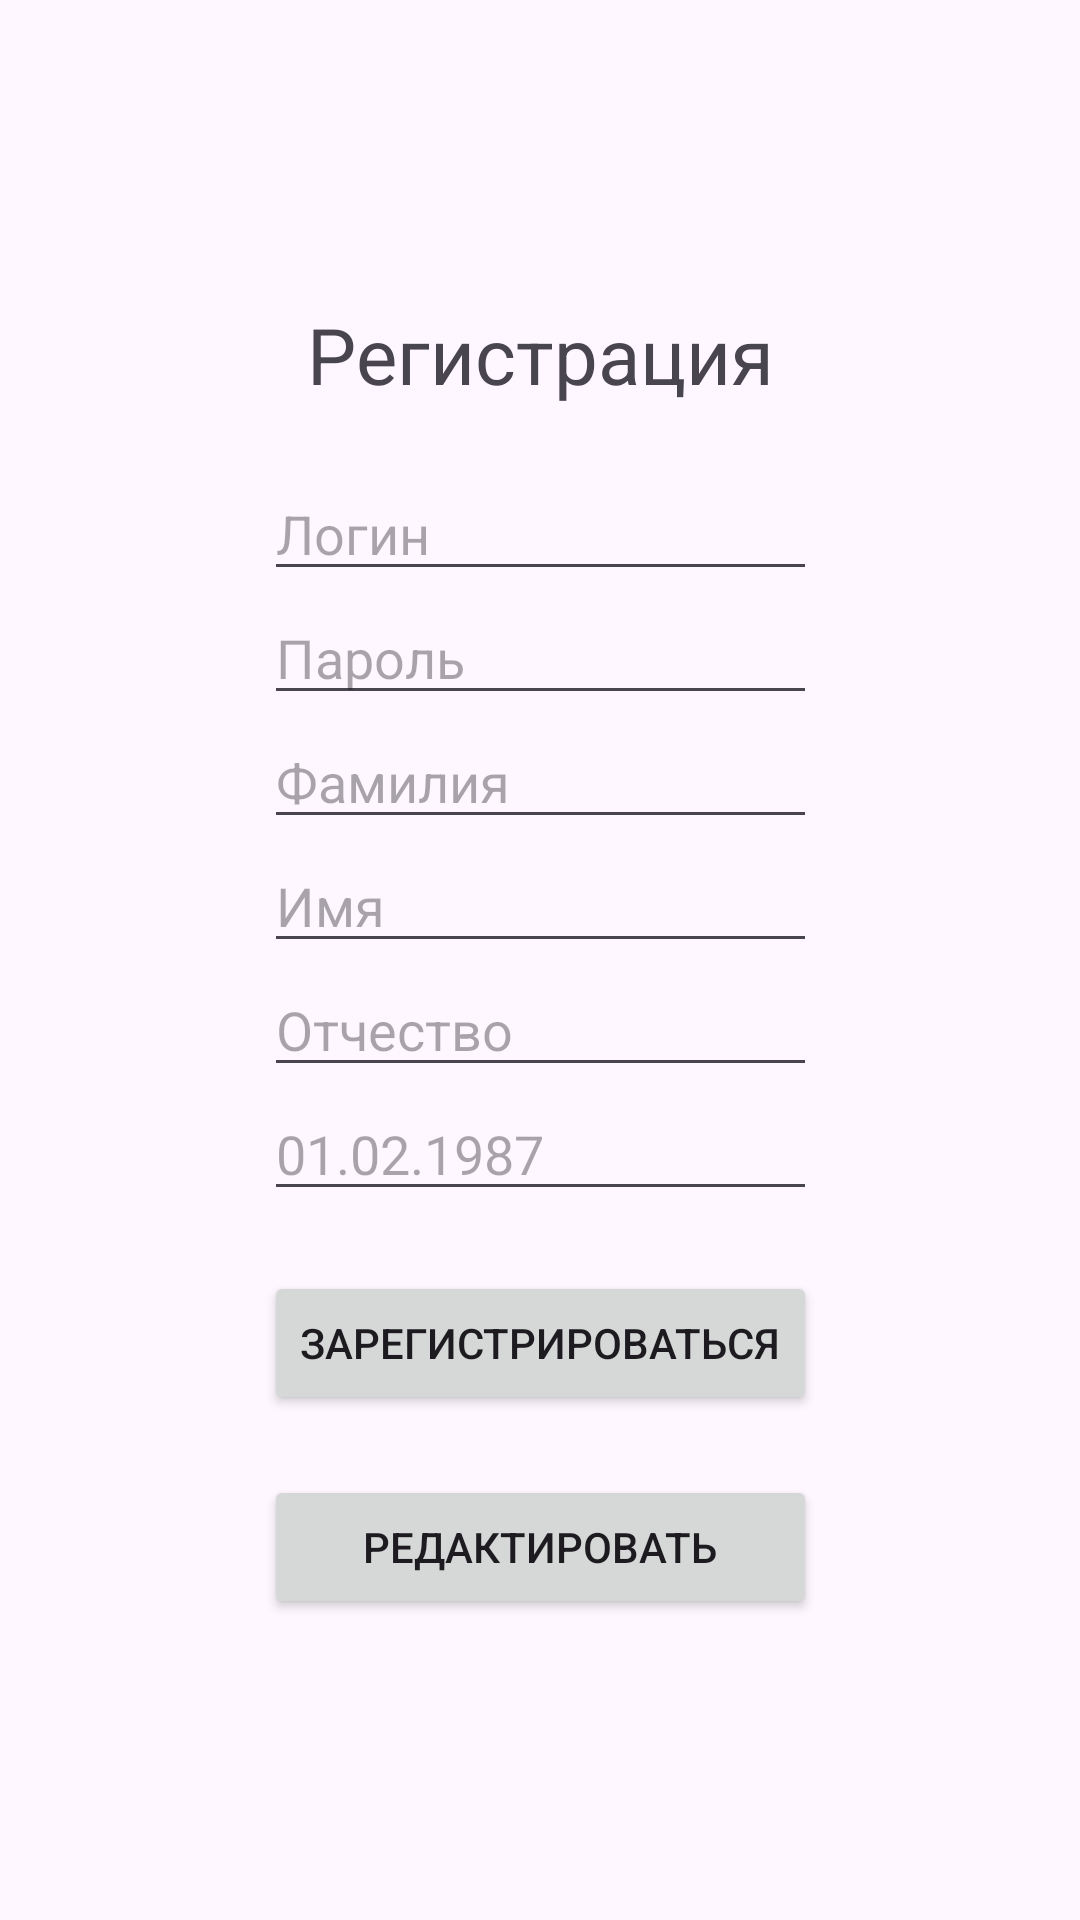

The Android layout XML behind this screen, and the referenced resources:
<!-- AndroidManifest.xml: application theme Theme.0103pr1519 -->
<!-- res/layout/fragment_reg.xml -->
<?xml version="1.0" encoding="utf-8"?>
<androidx.constraintlayout.widget.ConstraintLayout xmlns:android="http://schemas.android.com/apk/res/android"
    xmlns:app="http://schemas.android.com/apk/res-auto"
    xmlns:tools="http://schemas.android.com/tools"
    android:layout_width="match_parent"
    android:layout_height="match_parent"
    tools:context=".fragments.RegFragment" >

    <LinearLayout
        android:layout_width="wrap_content"
        android:layout_height="wrap_content"
        android:orientation="vertical"
        app:layout_constraintBottom_toBottomOf="parent"
        app:layout_constraintEnd_toEndOf="parent"
        app:layout_constraintStart_toStartOf="parent"
        app:layout_constraintTop_toTopOf="parent">

        <TextView
            android:id="@+id/textViewReg"
            android:layout_width="match_parent"
            android:layout_height="wrap_content"
            android:text="Регистрация"
            android:textSize="26sp"
            android:textAlignment="center"
            android:layout_marginBottom="20dp"/>

        <EditText
            android:id="@+id/editTextLogin"
            android:layout_width="match_parent"
            android:layout_height="wrap_content"
            android:ems="10"
            android:inputType="text"
            android:hint="Логин"/>

        <EditText
            android:id="@+id/editTextPassword"
            android:layout_width="match_parent"
            android:layout_height="wrap_content"
            android:ems="10"
            android:inputType="textPassword"
            android:hint="Пароль"/>

        <EditText
            android:id="@+id/editTextFam"
            android:layout_width="match_parent"
            android:layout_height="wrap_content"
            android:ems="10"
            android:inputType="text"
            android:hint="Фамилия"/>

        <EditText
            android:id="@+id/editTextName"
            android:layout_width="match_parent"
            android:layout_height="wrap_content"
            android:ems="10"
            android:inputType="text"
            android:hint="Имя"/>

        <EditText
            android:id="@+id/editTextOtch"
            android:layout_width="match_parent"
            android:layout_height="wrap_content"
            android:ems="10"
            android:inputType="text"
            android:hint="Отчество" />

        <EditText
            android:id="@+id/editTextDate"
            android:layout_width="match_parent"
            android:layout_height="wrap_content"
            android:ems="10"
            android:inputType="date"
            android:hint="01.02.1987"/>

        <Button
            android:id="@+id/buttonReg"
            android:layout_width="wrap_content"
            android:layout_height="wrap_content"
            android:text="Зарегистрироваться"
            android:layout_marginTop="20dp"/>

        <Button
            android:id="@+id/buttonEdit"
            android:layout_width="match_parent"
            android:layout_height="wrap_content"
            android:text="Редактировать"
            android:layout_marginTop="20dp"/>

    </LinearLayout>
</androidx.constraintlayout.widget.ConstraintLayout>
<!-- resources referenced by this layout -->
<resources>
  <style name="Theme.0103pr1519" parent="Base.Theme.0103pr1519" />
  <style name="Base.Theme.0103pr1519" parent="Theme.Material3.DayNight.NoActionBar">
          
          
      </style>
</resources>
